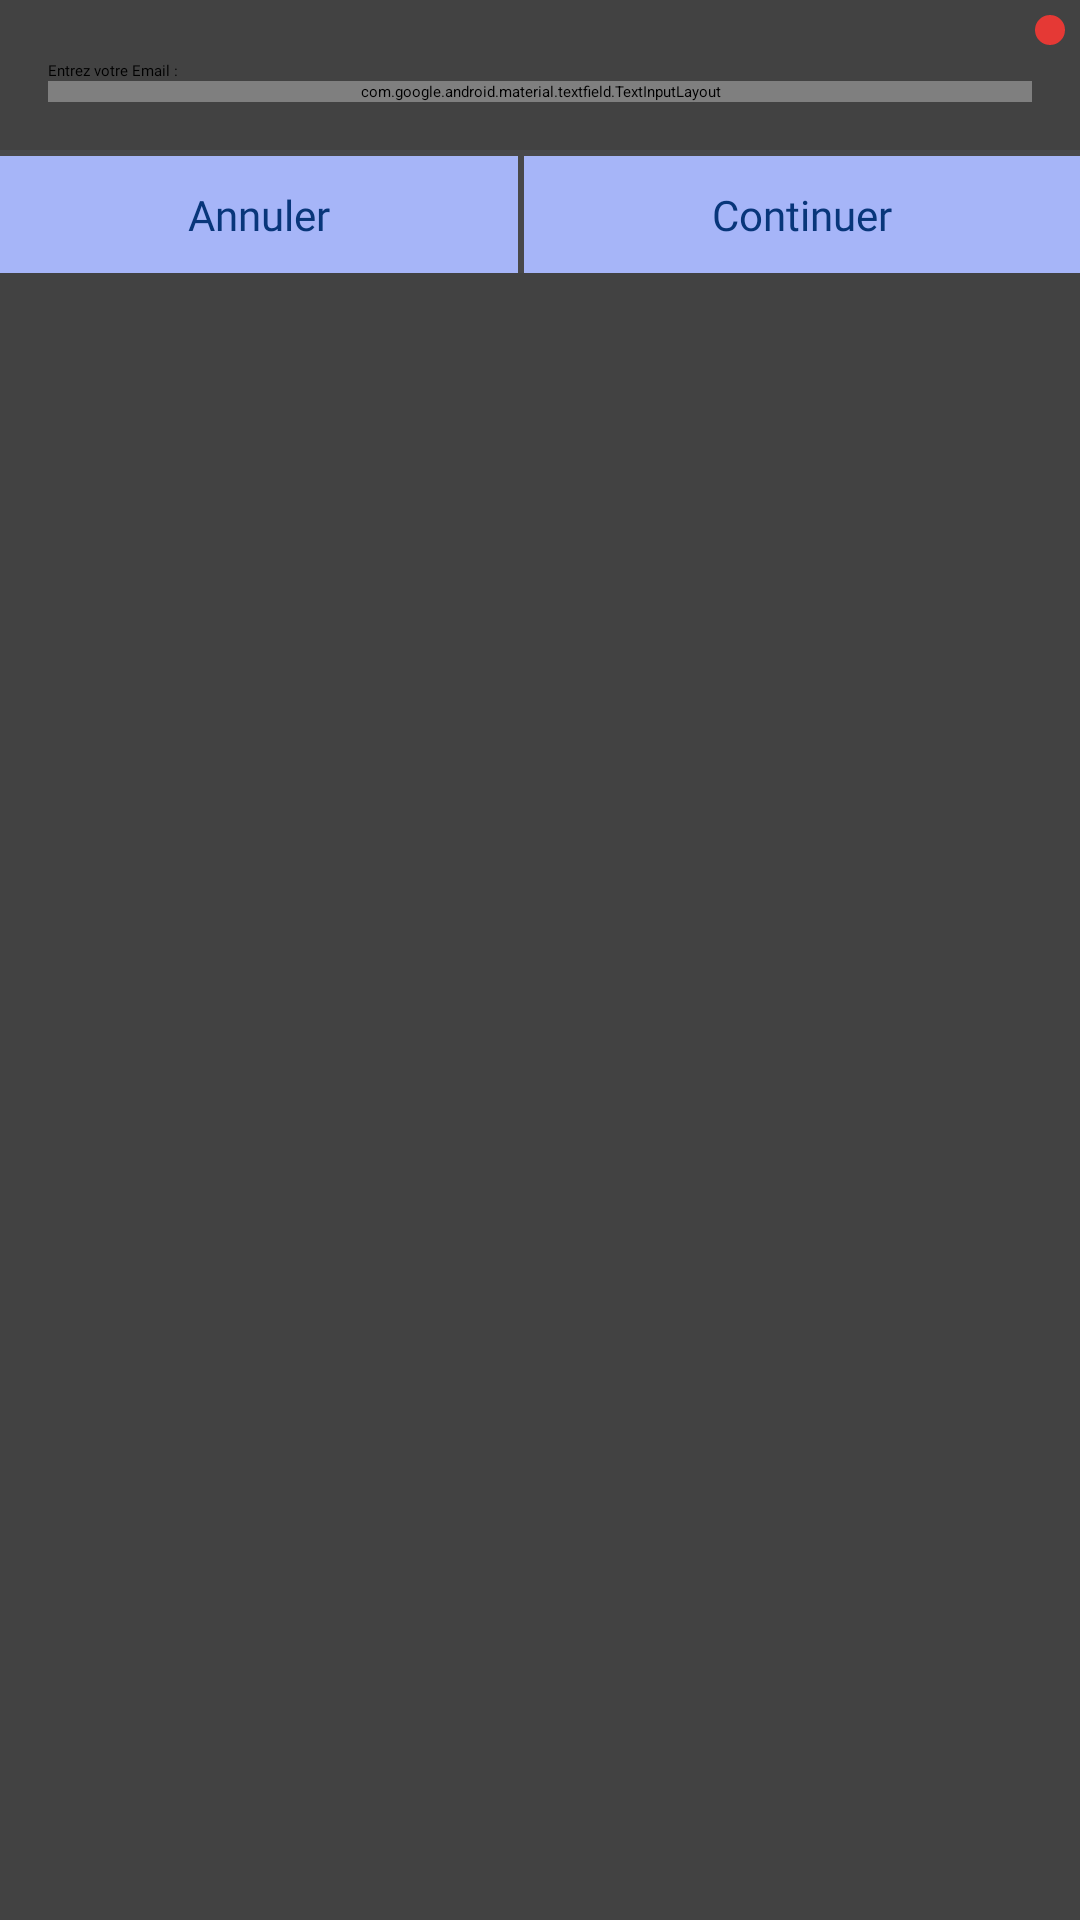

Produce the Android XML layout that renders to this screen, including the resource entries it uses.
<!-- AndroidManifest.xml: application theme Theme.Saconet -->
<!-- res/layout/dialog_confirm_command.xml -->
<?xml version="1.0" encoding="utf-8"?>
<androidx.cardview.widget.CardView xmlns:android="http://schemas.android.com/apk/res/android"
    xmlns:app="http://schemas.android.com/apk/res-auto"
    xmlns:tools="http://schemas.android.com/tools"
    android:layout_width="match_parent"
    android:layout_height="match_parent">

    <LinearLayout
        android:layout_width="wrap_content"
        android:layout_height="wrap_content"
        android:orientation="vertical">

        <LinearLayout
            android:layout_width="match_parent"
            android:layout_height="match_parent"
            android:gravity="end"
            android:padding="5dp"
            android:layout_gravity="end"
            android:orientation="horizontal">

            <TextView

                android:layout_width="wrap_content"
                android:layout_height="wrap_content"
                android:text=" " />

            <ImageButton

                android:id="@+id/btn_close_dialog_id"
                android:layout_width="wrap_content"
                android:layout_height="wrap_content"
                android:layout_gravity="end"
                android:background="@drawable/background_button_primary"
                android:backgroundTint="@color/color_red_download"
                android:textAlignment="textEnd"
                android:padding="5dp"
                android:textAllCaps="false"
                app:srcCompat="@drawable/baseline_close_24"
                tools:ignore="SpeakableTextPresentCheck,TouchTargetSizeCheck"
                app:tint="@color/white" />

        </LinearLayout>

        <TextView
            android:layout_width="match_parent"
            android:layout_height="wrap_content"
            android:layout_marginHorizontal="@dimen/default_margin"
            android:fontFamily="@font/poppins_regular"
            android:justificationMode="inter_word"
            android:text="Entrez votre Email : "
            android:textColor="@color/black" />
        <com.google.android.material.textfield.TextInputLayout
            android:layout_width="match_parent"
            android:layout_height="match_parent"
            android:layout_marginHorizontal="@dimen/default_margin"
            android:hint="Email*"
            app:hintTextColor="@color/black"
            app:boxBackgroundColor="@color/white"
            android:layout_marginBottom="@dimen/default_margin"
            app:startIconDrawable="@drawable/baseline_alternate_email_24">

            <com.google.android.material.textfield.TextInputEditText
                android:layout_width="match_parent"
                android:layout_height="match_parent"
                android:background="@drawable/background_border_form"
                android:inputType="textEmailAddress"
                android:padding="@dimen/default_padding_form" />

        </com.google.android.material.textfield.TextInputLayout>

        <LinearLayout
            android:id="@+id/linear_layout_option"
            android:layout_width="wrap_content"
            android:layout_height="match_parent"
            android:orientation="vertical">

            <View
                android:layout_width="match_parent"
                android:layout_height="2dp"
                android:layout_margin="0dp"
                style="@style/view_style"/>


            <LinearLayout
                android:layout_width="match_parent"
                android:layout_height="match_parent"
                android:orientation="horizontal">

                <TextView

                    android:id="@+id/txt_annuler_dialog_id"
                    android:layout_width="wrap_content"
                    android:layout_height="wrap_content"
                    android:layout_weight="1"
                    android:layout_gravity="center"
                    android:gravity="center"

                    android:paddingBottom="10dp"
                    android:paddingTop="10dp"

                    android:textSize="14sp"
                    android:fontFamily="@font/poppins_regular"
                    android:background="@color/color_btn_action"
                    android:textColor="@color/color_primary"
                    android:text="Annuler" />


                <LinearLayout
                    android:layout_width="wrap_content"
                    android:layout_height="match_parent"
                    android:orientation="horizontal">
                    <View
                        android:layout_height="match_parent"
                        android:layout_width="2dp"
                        android:layout_gravity="center"
                        android:gravity="center"
                        android:background="@color/color_gray_50"/>
                </LinearLayout>


                <TextView
                    android:id="@+id/txt_continuer_dialog_id"
                    android:layout_width="wrap_content"
                    android:layout_height="wrap_content"
                    android:layout_weight="1"
                    android:layout_gravity="center"
                    android:gravity="center"
                    android:paddingTop="10dp"
                    android:textSize="14sp"
                    android:fontFamily="@font/poppins_regular"
                    android:background="@color/color_btn_action"
                    android:paddingBottom="10dp"
                    android:textColor="@color/color_primary"
                    android:text="Continuer" />
            </LinearLayout>


        </LinearLayout>

    </LinearLayout>

</androidx.cardview.widget.CardView>
<!-- resources referenced by this layout -->
<resources>
  <color name="black">#FF000000</color>
  <color name="color_btn_action">#a6b5f8</color>
  <color name="color_gray_50">#1F767680</color>
  <color name="color_primary">#08367a</color>
  <color name="color_red_download">#E53935</color>
  <color name="white">#FFFFFFFF</color>
  <dimen name="default_margin">16dp</dimen>
  <dimen name="default_padding_form">3dp</dimen>
  <!-- drawable background_border_form (drawable) -->
  <?xml version="1.0" encoding="utf-8"?>
  <ripple xmlns:android="http://schemas.android.com/apk/res/android"
      xmlns:tools="http://schemas.android.com/tools"
      android:color="@color/color_stroke_border"
      tools:ignore="NewApi">
      <item>
          <shape android:shape="rectangle">
              <corners android:radius="8dp"/>
              <solid android:color="@color/color_fill"
                  />
              <stroke android:width="1dp" android:color="@color/color_stroke_border" />
          </shape>
      </item>
  </ripple>
  <!-- drawable background_button_primary (drawable) -->
  <?xml version="1.0" encoding="utf-8"?>
  <ripple xmlns:android="http://schemas.android.com/apk/res/android"
      xmlns:tools="http://schemas.android.com/tools"
      android:color="@color/white"
      tools:ignore="NewApi">
      <item>
          <shape android:shape="rectangle">
              <corners android:radius="10dp"/>
              <solid android:color="@color/color_primary"
                  />
          </shape>
      </item>
  </ripple>
  <style name="view_style">
          <item name="android:layout_margin">5dp</item>
          <item name="android:layout_height">5dp</item>
          <item name="android:background">@color/color_gray_50</item>
      </style>
  <style name="Theme.Saconet" parent="Theme.MaterialComponents.DayNight.NoActionBar.Bridge">
          
          <item name="colorPrimary">@color/black</item>
          <item name="colorPrimaryVariant">@color/black</item>
          <item name="colorOnPrimary">@color/black</item>
          
          <item name="colorSecondary">@color/teal_200</item>
          <item name="colorSecondaryVariant">@color/teal_200</item>
          <item name="colorOnSecondary">@color/black</item>
          
          <item name="android:statusBarColor" tools:targetApi="l">?attr/colorPrimaryVariant</item>
          
      </style>
  <color name="color_stroke_border">#E8E8E8</color>
  <color name="color_fill">#F6F6F6</color>
  <color name="teal_200">#FF03DAC5</color>
</resources>
